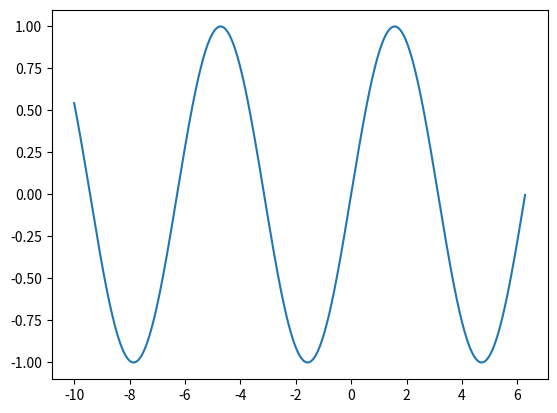

The script that saved this image:
import numpy as np
import matplotlib.pyplot as plt

x=np.arange(-10,2*np.pi,0.01)
y=np.sin(x)

plt.plot(x,y)
plt.show()
